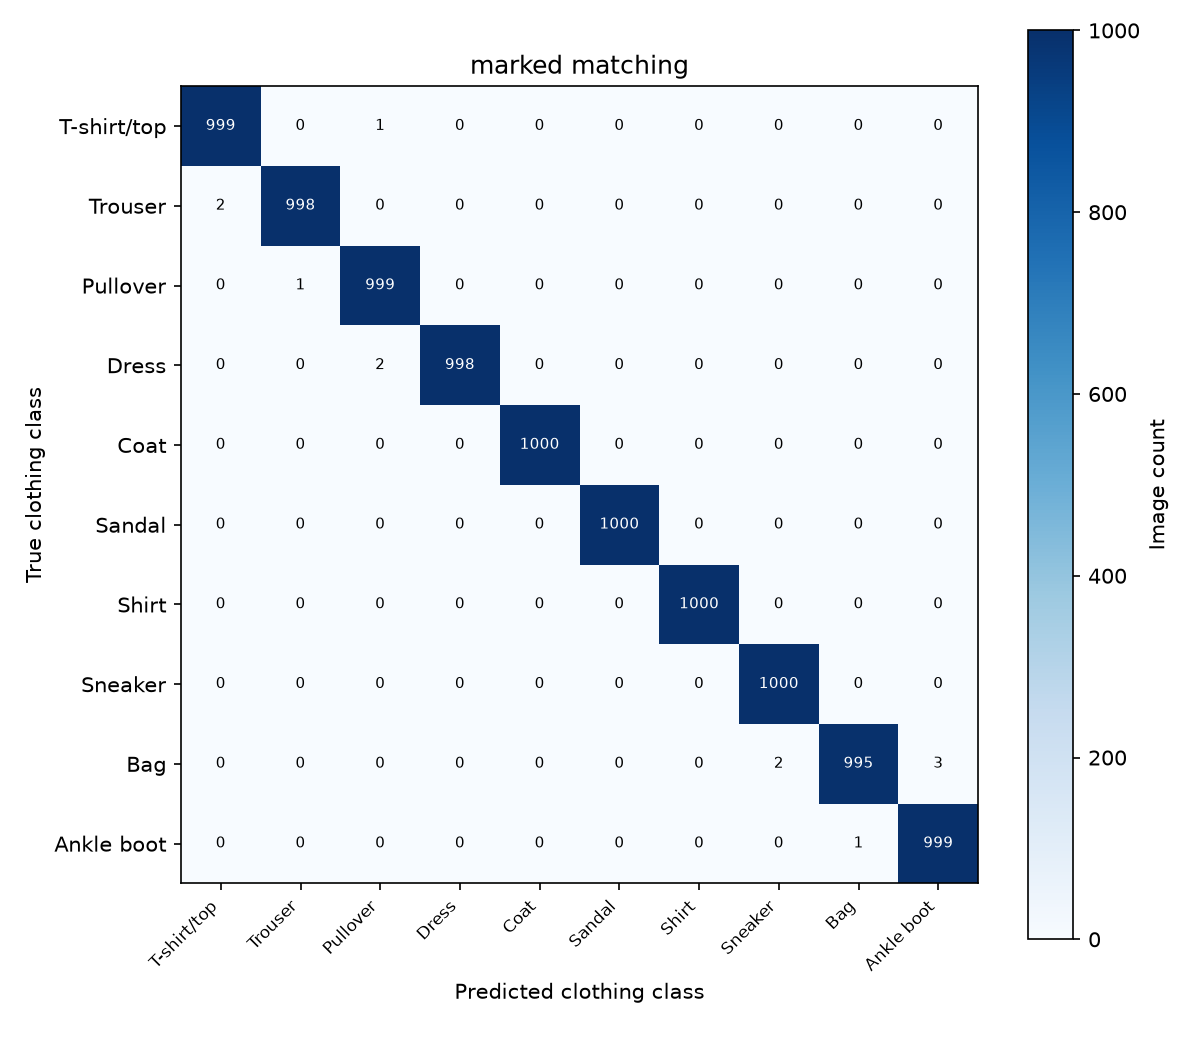

Values plotted in this chart, from the file beside it:
true_class, T-shirt/top, Trouser, Pullover, Dress, Coat, Sandal, Shirt, Sneaker, Bag, Ankle boot
T-shirt/top, 999, 0, 1, 0, 0, 0, 0, 0, 0, 0
Trouser, 2, 998, 0, 0, 0, 0, 0, 0, 0, 0
Pullover, 0, 1, 999, 0, 0, 0, 0, 0, 0, 0
Dress, 0, 0, 2, 998, 0, 0, 0, 0, 0, 0
Coat, 0, 0, 0, 0, 1000, 0, 0, 0, 0, 0
Sandal, 0, 0, 0, 0, 0, 1000, 0, 0, 0, 0
Shirt, 0, 0, 0, 0, 0, 0, 1000, 0, 0, 0
Sneaker, 0, 0, 0, 0, 0, 0, 0, 1000, 0, 0
Bag, 0, 0, 0, 0, 0, 0, 0, 2, 995, 3
Ankle boot, 0, 0, 0, 0, 0, 0, 0, 0, 1, 999
